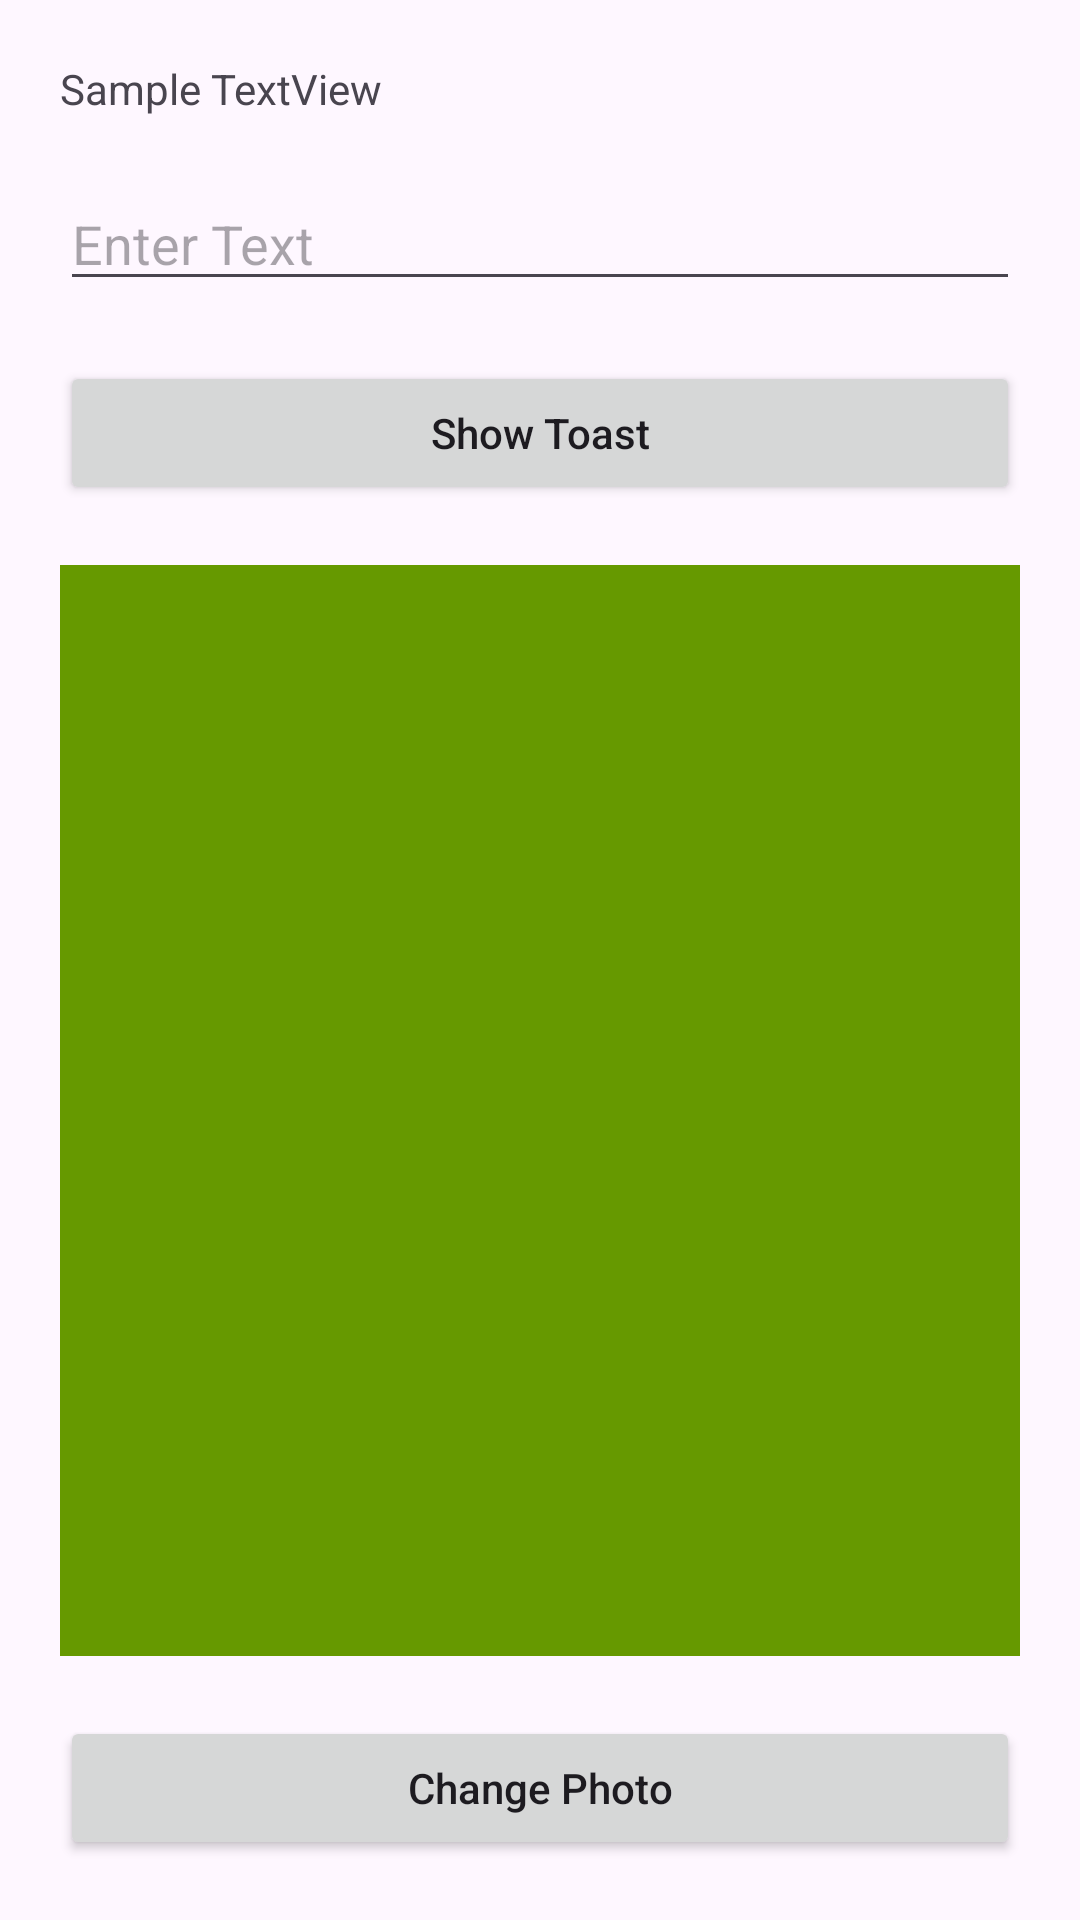

Android layout source for this screen:
<!-- AndroidManifest.xml: application theme Theme.AppTest -->
<!-- res/layout/activity_basic_view.xml -->
<?xml version="1.0" encoding="utf-8"?>
<androidx.constraintlayout.widget.ConstraintLayout xmlns:android="http://schemas.android.com/apk/res/android"
    xmlns:app="http://schemas.android.com/apk/res-auto"
    xmlns:tools="http://schemas.android.com/tools"
    android:id="@+id/main"
    android:layout_width="match_parent"
    android:layout_height="match_parent"
    tools:context=".userinterface.BasicViewActivity">

    <TextView
        android:id="@+id/tv_one"
        android:layout_width="match_parent"
        android:layout_height="wrap_content"
        android:layout_marginStart="20dp"
        android:layout_marginTop="20dp"
        android:layout_marginEnd="20dp"
        android:text="Sample TextView"
        app:layout_constraintEnd_toEndOf="parent"
        app:layout_constraintStart_toStartOf="parent"
        app:layout_constraintTop_toTopOf="parent"
        tools:ignore="HardcodedText" />

    <EditText
        android:id="@+id/edt_one"
        android:layout_width="match_parent"
        android:layout_height="wrap_content"
        android:layout_marginHorizontal="20sp"
        android:layout_marginTop="20sp"
        android:hint="Enter Text"
        android:inputType="text"
        app:layout_constraintEnd_toEndOf="parent"
        app:layout_constraintStart_toStartOf="parent"
        app:layout_constraintTop_toBottomOf="@id/tv_one"
        tools:ignore="Autofill,HardcodedText" />

    <Button
        android:id="@+id/btn_show_toast"
        android:layout_width="match_parent"
        android:layout_height="wrap_content"
        android:layout_marginHorizontal="20sp"
        android:layout_marginTop="20sp"
        android:text="Show Toast"
        app:layout_constraintTop_toBottomOf="@id/edt_one"
        tools:ignore="HardcodedText" />

    <ImageView
        android:id="@+id/image_view"
        android:layout_width="match_parent"
        android:layout_height="0dp"
        android:layout_margin="20sp"
        android:background="@android:color/holo_green_dark"
        android:src="@drawable/camera"
        app:layout_constraintBottom_toTopOf="@+id/btn_change_photo"
        app:layout_constraintTop_toBottomOf="@+id/btn_show_toast"
        tools:ignore="ContentDescription" />

    <Button
        android:id="@+id/btn_change_photo"
        android:layout_width="match_parent"
        android:layout_height="wrap_content"
        android:layout_marginHorizontal="20sp"
        android:layout_marginBottom="20sp"
        android:text="Change Photo"
        app:layout_constraintBottom_toBottomOf="parent"
        tools:ignore="HardcodedText" />

</androidx.constraintlayout.widget.ConstraintLayout>
<!-- resources referenced by this layout -->
<resources>
  <style name="Theme.AppTest" parent="Base.Theme.AppTest" />
  <style name="Base.Theme.AppTest" parent="Theme.Material3.DayNight">
          
          <item name="colorPrimary">@color/green</item>
          <item name="colorOnPrimary">@color/white</item>
  
          <item name="android:statusBarColor">@android:color/transparent</item>
          <item name="android:windowLightStatusBar">true</item>
  
          
          
          
          
  
          
  
          
          
  
          <item name="textAllCaps">false</item>
  
          <item name="cardViewStyle">@style/PrimaryCard</item>
      </style>
  <color name="green">#4CAF50</color>
  <color name="white">#FFFFFFFF</color>
  <style name="PrimaryCard">
          <item name="cardBackgroundColor">@android:color/darker_gray</item>
          <item name="cardCornerRadius">10dp</item>
          <item name="cardElevation">4dp</item>
      </style>
</resources>
